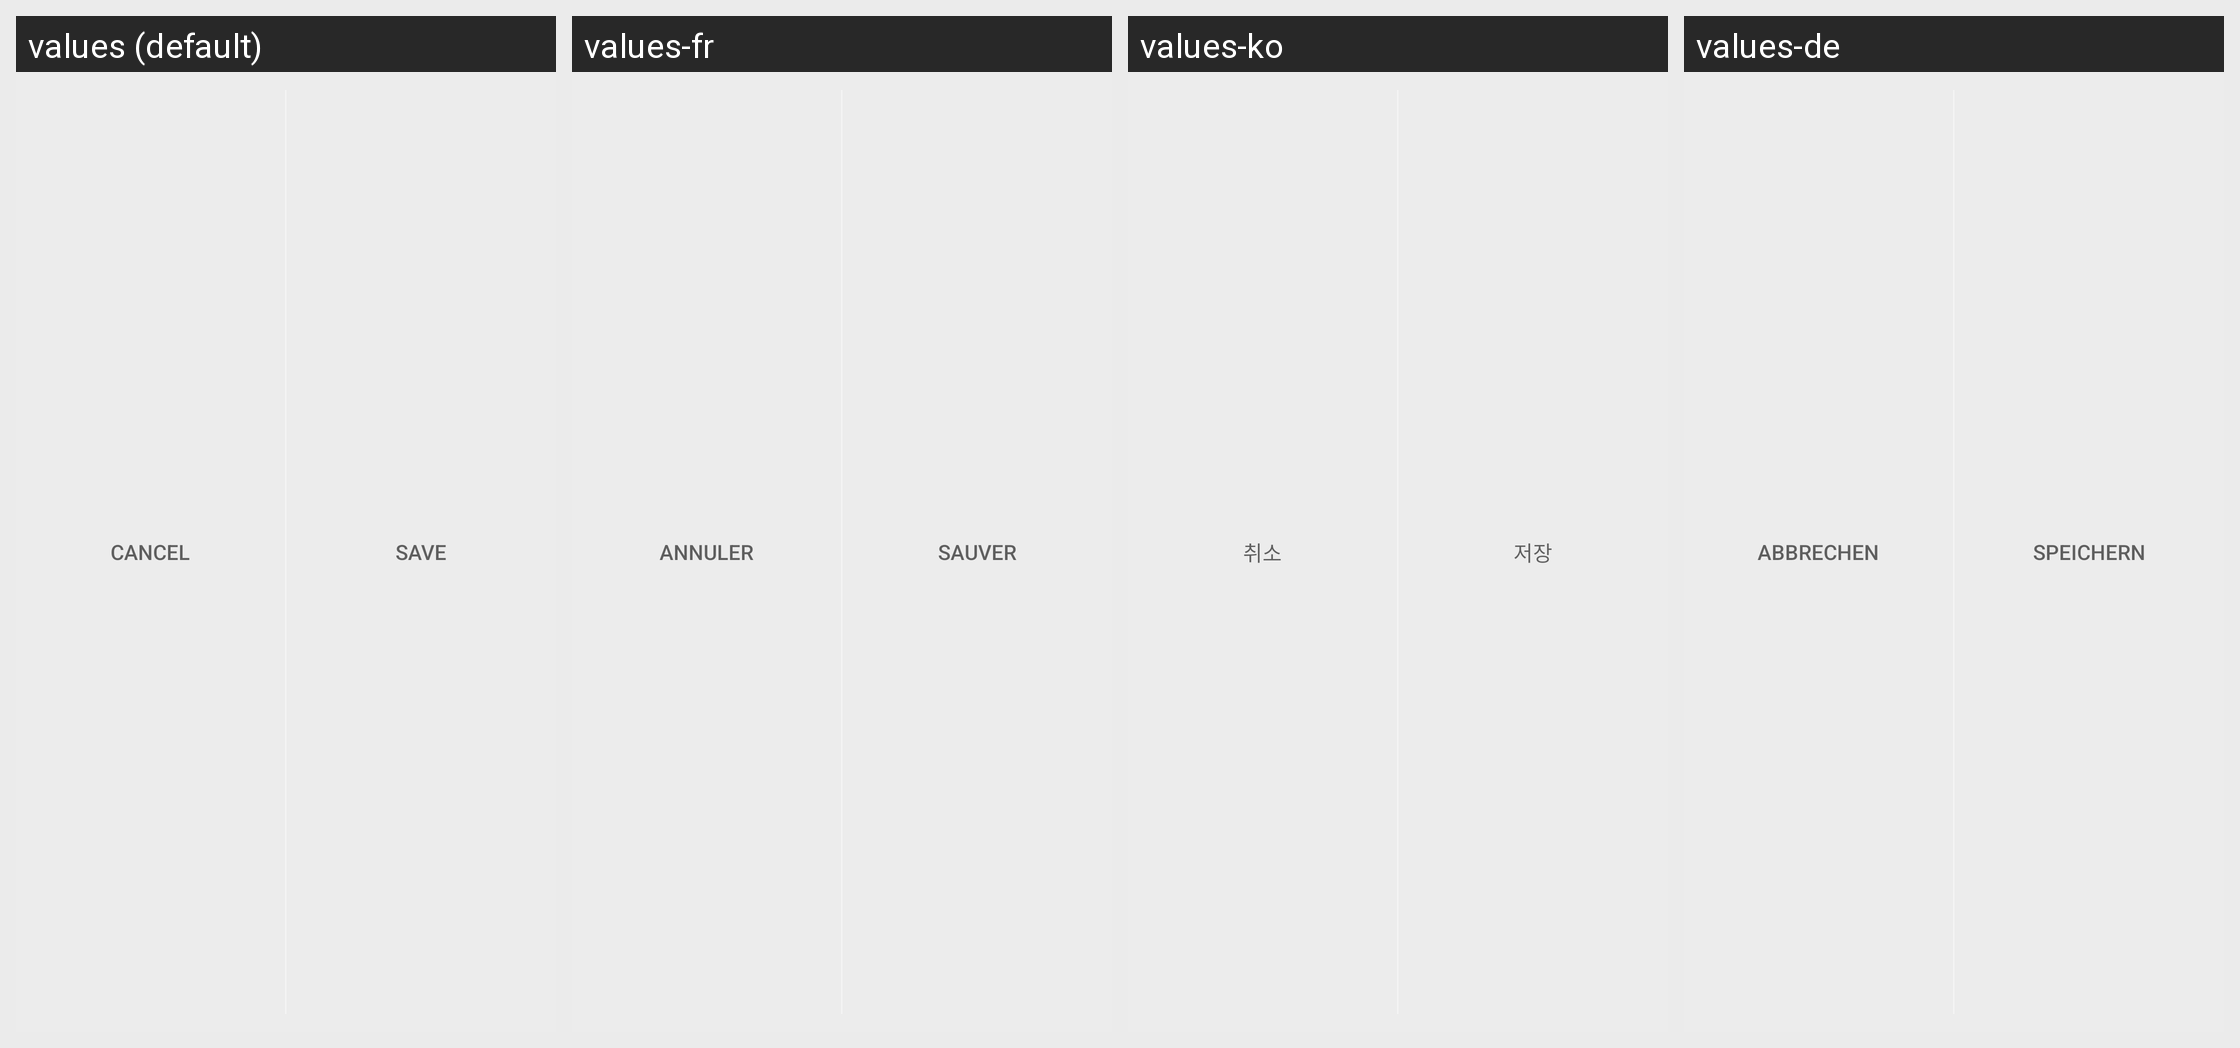

The Android screen above is rendered under several locales of the same app. Produce the string resources it draws, with the default and per-locale values.
Android screen res/layout/action_bar_done_cancel.xml rendered under 4 locales, left to right: values (default), values-fr, values-ko, values-de. Device: Nexus 5 (rendered at 1080×1920; each locale shown at half size, 540×960, under a caption strip naming it); theme Theme.BeyondPod.
Other locales in the repository, not shown: values-af, values-am, values-ar, values-az, values-be, values-bg, values-bn, values-bs, values-ca, values-cs, values-da, values-el, values-en-rGB, values-es, values-es-rES, values-es-rUS, values-et, values-eu, values-fa, values-fi, values-fr-rCA, values-gl, values-gu, values-hi, values-hr, values-hu, values-hy, values-in, values-is, values-it, values-iw, values-ja, values-ka, values-kk, values-km, values-kn, values-ky, values-lo, values-lt, values-lv, values-mk, values-ml, values-mn, values-mr, values-ms, values-my, values-nb, values-ne, values-nl, values-no, values-pa, values-pl, values-pt-rBR, values-pt-rPT, values-ro, values-ru, values-si, values-sk, values-sl, values-sq, values-sr, values-sv, values-sv-rSE, values-sw, values-ta, values-te, values-th, values-tl, values-tr, values-uk, values-ur, values-uz, values-vi, values-zh-rCN, values-zh-rHK, values-zh-rTW, values-zu.
Strings drawn on this screen, with the default value and each locale's value (text and hints the layout hard-codes, and strings that could not be matched under every locale, appear in the picture but are not listed):

alert_dialog_cancel
  values: Cancel
  values-fr: Annuler
  values-ko: 취소
  values-de: Abbrechen

alert_dialog_save
  values: Save
  values-fr: Sauver
  values-ko: 저장
  values-de: Speichern
